Run: headless pygame with SDL's dummy video driver; simulated clock (each Clock.tick advances the game by its frame time, no real sleeping); random seed 0; keys injected as events and as key.get_pressed() state; no mouse input.
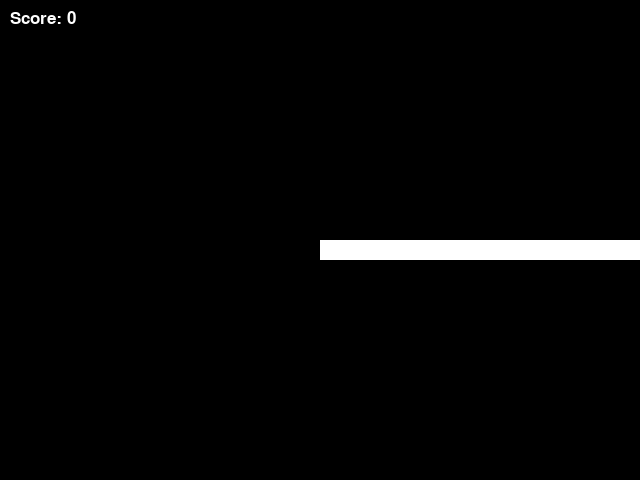
Frame 1 of 1 · flips 1–60 · no input (game ended)

The pygame program that drew these frames:

import pygame
import random

# Define colors
BLACK = (0, 0, 0)
WHITE = (255, 255, 255)
RED = (255, 0, 0)
GREEN = (0, 255, 0)

# Set screen dimensions
SCREEN_WIDTH = 640
SCREEN_HEIGHT = 480

# Set block dimensions
BLOCK_WIDTH = 20
BLOCK_HEIGHT = 20

# Set snake speed
SNAKE_SPEED = 20

class Snake:
    def __init__(self, x, y):
        self.x = x
        self.y = y
        self.width = BLOCK_WIDTH
        self.height = BLOCK_HEIGHT
        self.dx = SNAKE_SPEED
        self.dy = 0
        self.body = [Block(x, y)]

        if len(self.body) >= 3:
            self.body.pop()

    def move(self):
        self.x += self.dx
        self.y += self.dy
        self.body.insert(0, Block(self.x, self.y))

    def grow(self):
        if len(self.body) >= 3:
            self.body.pop()
        self.body.insert(0, Block(self.x, self.y))

    def draw(self, screen):
        for block in self.body:
            block.draw(screen)

class Block:
    def __init__(self, x, y):
        self.x = x
        self.y = y
        self.width = BLOCK_WIDTH
        self.height = BLOCK_HEIGHT
        self.color = WHITE

    def draw(self, screen):
        pygame.draw.rect(screen, self.color, (self.x, self.y, self.width, self.height))

def main():
    # Initialize Pygame
    pygame.init()

    # Set font
    font = pygame.font.SysFont(None, 25)

    # Set screen dimensions
    screen = pygame.display.set_mode([SCREEN_WIDTH, SCREEN_HEIGHT])

    # Set caption
    pygame.display.set_caption("Snatris Game")

    # Create clock object
    clock = pygame.time.Clock()

    # Set starting position for snake
    snake = Snake(SCREEN_WIDTH / 2, SCREEN_HEIGHT / 2)

    # Set starting position for block
    block = Block(random.randrange(0, SCREEN_WIDTH - BLOCK_WIDTH), random.randrange(0, SCREEN_HEIGHT - BLOCK_HEIGHT))

    # Set score
    score = 0

    # Set thrown block
    thrown_block = None

    # Main game loop
    running = True
    while running:
        # Event loop
        for event in pygame.event.get():
            if event.type == pygame.QUIT:
                running = False
            elif event.type == pygame.KEYDOWN:
                if event.key == pygame.K_LEFT:
                    snake.dx = -SNAKE_SPEED
                    snake.dy = 0
                elif event.key == pygame.K_RIGHT:
                    snake.dx = SNAKE_SPEED
                    snake.dy = 0
                elif event.key == pygame.K_UP:
                    snake.dx = 0
                    snake.dy = -SNAKE_SPEED
                elif event.key == pygame.K_DOWN:
                    snake.dx = 0
                    snake.dy = SNAKE_SPEED
                elif event.key == pygame.K_SPACE and thrown_block is None:
                    # Throw a block if the spacebar is pressed and there's no thrown block
                    thrown_block = Block(snake.x, snake.y)
                    thrown_block.color = RED

        # Move snake
        snake.move()

        # Check for collision with block
        if snake.x == block.x and snake.y == block.y:
            # If the snake collides with the block, grow the snake and move the block to a new position
            snake.grow()
            block.x = random.randrange(0, SCREEN_WIDTH - BLOCK_WIDTH)
            block.y = random.randrange(0, SCREEN_HEIGHT - BLOCK_HEIGHT)
            score += 10

            # Check for collision with thrown block
        if thrown_block is not None:
            if snake.x == thrown_block.x and snake.y == thrown_block.y:
                # If the snake collides with the thrown block, reset the thrown block and move the snake to the position of the block
                thrown_block = None
                snake.body = [(block.x, block.y)] + snake.body
                score += 10

                # Add new block to the snake's body
                snake.grow()

            # Move the thrown block
            thrown_block.y += SNAKE_SPEED

            # Check if thrown block goes off screen
            if thrown_block.y > SCREEN_HEIGHT:
                thrown_block = None

            # Check for collision with screen edges
        if snake.x < 0 or snake.x > SCREEN_WIDTH - BLOCK_WIDTH or snake.y < 0 or snake.y > SCREEN_HEIGHT - BLOCK_HEIGHT:
            running = False

            # Check for collision with self
        for block in snake.body[1:]:
            if snake.x == block.x and snake.y == block.y:
                running = False

            # Fill screen with black
        screen.fill(BLACK)

        # Draw snake and block
        snake.draw(screen)
        block.draw(screen)

        # Draw thrown block if it exists
        if thrown_block is not None:
            thrown_block.draw(screen)

        # Draw score
        score_text = font.render("Score: " + str(score), True, WHITE)
        screen.blit(score_text, [10, 10])

        # Update screen
        pygame.display.flip()

        # Set game speed
        clock.tick(10)

        # Quit Pygame
    pygame.quit()

if __name__ == '__main__':main()
